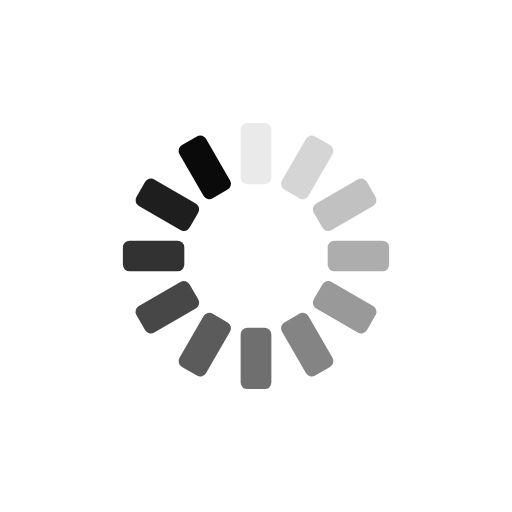
t = 0.00 s
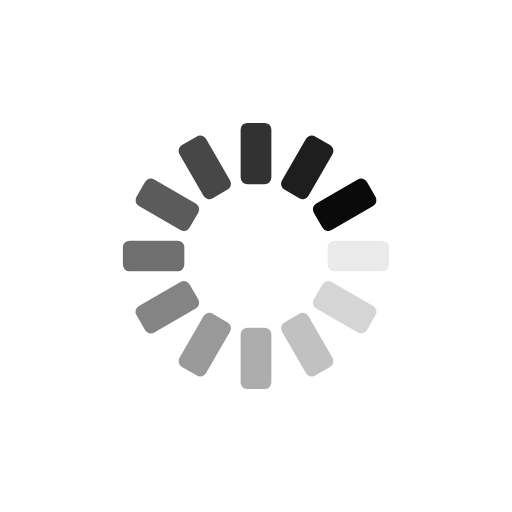
t = 0.25 s
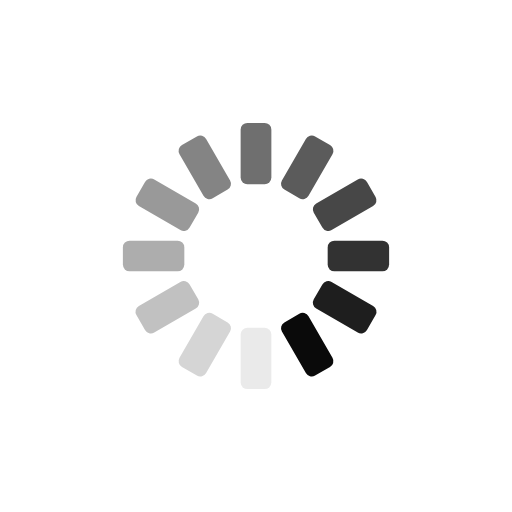
t = 0.50 s
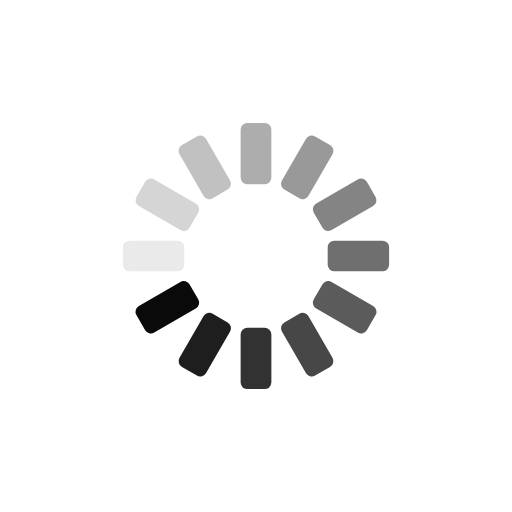
t = 0.75 s

The animated SVG that drew these frames (rendered in a browser with its animation timeline set to each time). Animation: 12 SMIL elements (animate=12); one cycle of 1.00 s, repeats indefinitely.

<?xml version="1.0" encoding="utf-8"?>
<svg xmlns="http://www.w3.org/2000/svg" xmlns:xlink="http://www.w3.org/1999/xlink" style="margin: auto; background: none; display: block; shape-rendering: auto;" width="200px" height="200px" viewBox="0 0 100 100" preserveAspectRatio="xMidYMid">
<g transform="rotate(0 50 50)">
  <rect x="47" y="24" rx="1.32" ry="1.32" width="6" height="12" fill="#0a0a0a">
    <animate attributeName="opacity" values="1;0" keyTimes="0;1" dur="1s" begin="-0.9166666666666666s" repeatCount="indefinite"></animate>
  </rect>
</g><g transform="rotate(30 50 50)">
  <rect x="47" y="24" rx="1.32" ry="1.32" width="6" height="12" fill="#0a0a0a">
    <animate attributeName="opacity" values="1;0" keyTimes="0;1" dur="1s" begin="-0.8333333333333334s" repeatCount="indefinite"></animate>
  </rect>
</g><g transform="rotate(60 50 50)">
  <rect x="47" y="24" rx="1.32" ry="1.32" width="6" height="12" fill="#0a0a0a">
    <animate attributeName="opacity" values="1;0" keyTimes="0;1" dur="1s" begin="-0.75s" repeatCount="indefinite"></animate>
  </rect>
</g><g transform="rotate(90 50 50)">
  <rect x="47" y="24" rx="1.32" ry="1.32" width="6" height="12" fill="#0a0a0a">
    <animate attributeName="opacity" values="1;0" keyTimes="0;1" dur="1s" begin="-0.6666666666666666s" repeatCount="indefinite"></animate>
  </rect>
</g><g transform="rotate(120 50 50)">
  <rect x="47" y="24" rx="1.32" ry="1.32" width="6" height="12" fill="#0a0a0a">
    <animate attributeName="opacity" values="1;0" keyTimes="0;1" dur="1s" begin="-0.5833333333333334s" repeatCount="indefinite"></animate>
  </rect>
</g><g transform="rotate(150 50 50)">
  <rect x="47" y="24" rx="1.32" ry="1.32" width="6" height="12" fill="#0a0a0a">
    <animate attributeName="opacity" values="1;0" keyTimes="0;1" dur="1s" begin="-0.5s" repeatCount="indefinite"></animate>
  </rect>
</g><g transform="rotate(180 50 50)">
  <rect x="47" y="24" rx="1.32" ry="1.32" width="6" height="12" fill="#0a0a0a">
    <animate attributeName="opacity" values="1;0" keyTimes="0;1" dur="1s" begin="-0.4166666666666667s" repeatCount="indefinite"></animate>
  </rect>
</g><g transform="rotate(210 50 50)">
  <rect x="47" y="24" rx="1.32" ry="1.32" width="6" height="12" fill="#0a0a0a">
    <animate attributeName="opacity" values="1;0" keyTimes="0;1" dur="1s" begin="-0.3333333333333333s" repeatCount="indefinite"></animate>
  </rect>
</g><g transform="rotate(240 50 50)">
  <rect x="47" y="24" rx="1.32" ry="1.32" width="6" height="12" fill="#0a0a0a">
    <animate attributeName="opacity" values="1;0" keyTimes="0;1" dur="1s" begin="-0.25s" repeatCount="indefinite"></animate>
  </rect>
</g><g transform="rotate(270 50 50)">
  <rect x="47" y="24" rx="1.32" ry="1.32" width="6" height="12" fill="#0a0a0a">
    <animate attributeName="opacity" values="1;0" keyTimes="0;1" dur="1s" begin="-0.16666666666666666s" repeatCount="indefinite"></animate>
  </rect>
</g><g transform="rotate(300 50 50)">
  <rect x="47" y="24" rx="1.32" ry="1.32" width="6" height="12" fill="#0a0a0a">
    <animate attributeName="opacity" values="1;0" keyTimes="0;1" dur="1s" begin="-0.08333333333333333s" repeatCount="indefinite"></animate>
  </rect>
</g><g transform="rotate(330 50 50)">
  <rect x="47" y="24" rx="1.32" ry="1.32" width="6" height="12" fill="#0a0a0a">
    <animate attributeName="opacity" values="1;0" keyTimes="0;1" dur="1s" begin="0s" repeatCount="indefinite"></animate>
  </rect>
</g>
<!-- [ldio] generated by https://loading.io/ --></svg>
